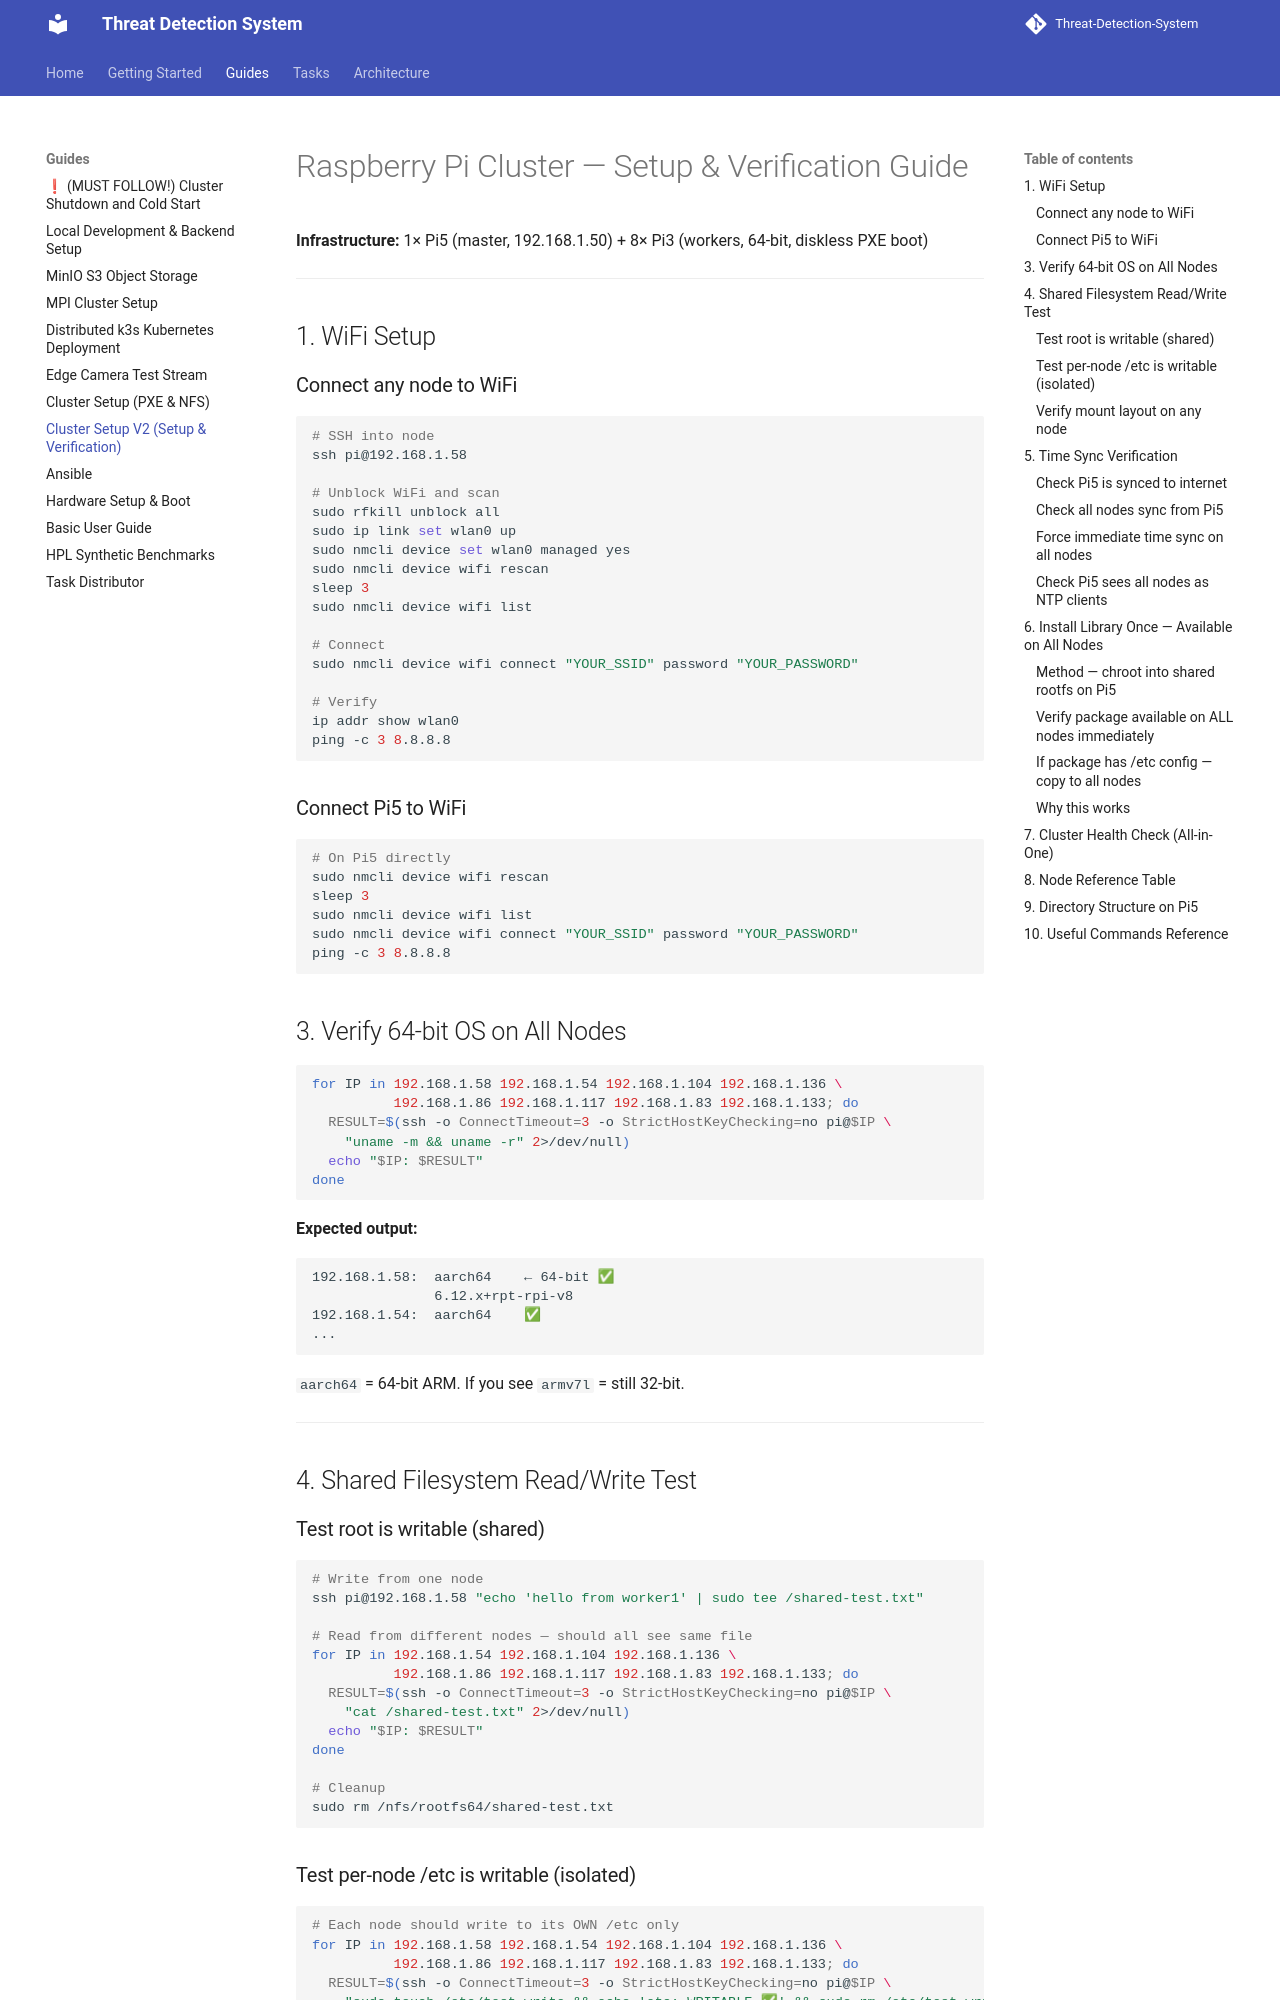

repository: Group-6-Cloud-Computing-SS2026/Threat-Detection-System · page: guides/cluster-setup-v2/index.html · generator: mkdocs

# Raspberry Pi Cluster — Setup & Verification Guide

**Infrastructure:** 1× Pi5 (master, 192.168.1.50) + 8× Pi3 (workers, 64-bit, diskless PXE boot)

---

## 1. WiFi Setup

### Connect any node to WiFi
```bash
# SSH into node
ssh pi@192.168.1.58

# Unblock WiFi and scan
sudo rfkill unblock all
sudo ip link set wlan0 up
sudo nmcli device set wlan0 managed yes
sudo nmcli device wifi rescan
sleep 3
sudo nmcli device wifi list

# Connect
sudo nmcli device wifi connect "YOUR_SSID" password "YOUR_PASSWORD"

# Verify
ip addr show wlan0
ping -c 3 8.8.8.8
```

### Connect Pi5 to WiFi
```bash
# On Pi5 directly
sudo nmcli device wifi rescan
sleep 3
sudo nmcli device wifi list
sudo nmcli device wifi connect "YOUR_SSID" password "YOUR_PASSWORD"
ping -c 3 8.8.8.8
```




## 3. Verify 64-bit OS on All Nodes

```bash
for IP in 192.168.1.58 192.168.1.54 192.168.1.104 192.168.1.136 \
          192.168.1.86 192.168.1.117 192.168.1.83 192.168.1.133; do
  RESULT=$(ssh -o ConnectTimeout=3 -o StrictHostKeyChecking=no pi@$IP \
    "uname -m && uname -r" 2>/dev/null)
  echo "$IP: $RESULT"
done
```

**Expected output:**
```
192.168.1.58:  aarch64    ← 64-bit ✅
               6.12.x+rpt-rpi-v8
192.168.1.54:  aarch64    ✅
...
```

`aarch64` = 64-bit ARM. If you see `armv7l` = still 32-bit.

---

## 4. Shared Filesystem Read/Write Test

### Test root is writable (shared)
```bash
# Write from one node
ssh pi@192.168.1.58 "echo 'hello from worker1' | sudo tee /shared-test.txt"

# Read from different nodes — should all see same file
for IP in 192.168.1.54 192.168.1.104 192.168.1.136 \
          192.168.1.86 192.168.1.117 192.168.1.83 192.168.1.133; do
  RESULT=$(ssh -o ConnectTimeout=3 -o StrictHostKeyChecking=no pi@$IP \
    "cat /shared-test.txt" 2>/dev/null)
  echo "$IP: $RESULT"
done

# Cleanup
sudo rm /nfs/rootfs64/shared-test.txt
```

### Test per-node /etc is writable (isolated)
```bash
# Each node should write to its OWN /etc only
for IP in 192.168.1.58 192.168.1.54 192.168.1.104 192.168.1.136 \
          192.168.1.86 192.168.1.117 192.168.1.83 192.168.1.133; do
  RESULT=$(ssh -o ConnectTimeout=3 -o StrictHostKeyChecking=no pi@$IP \
    "sudo touch /etc/test-write && echo 'etc: WRITABLE ✅' && sudo rm /etc/test-write" 2>/dev/null)
  echo "$IP: $RESULT"
done
```
